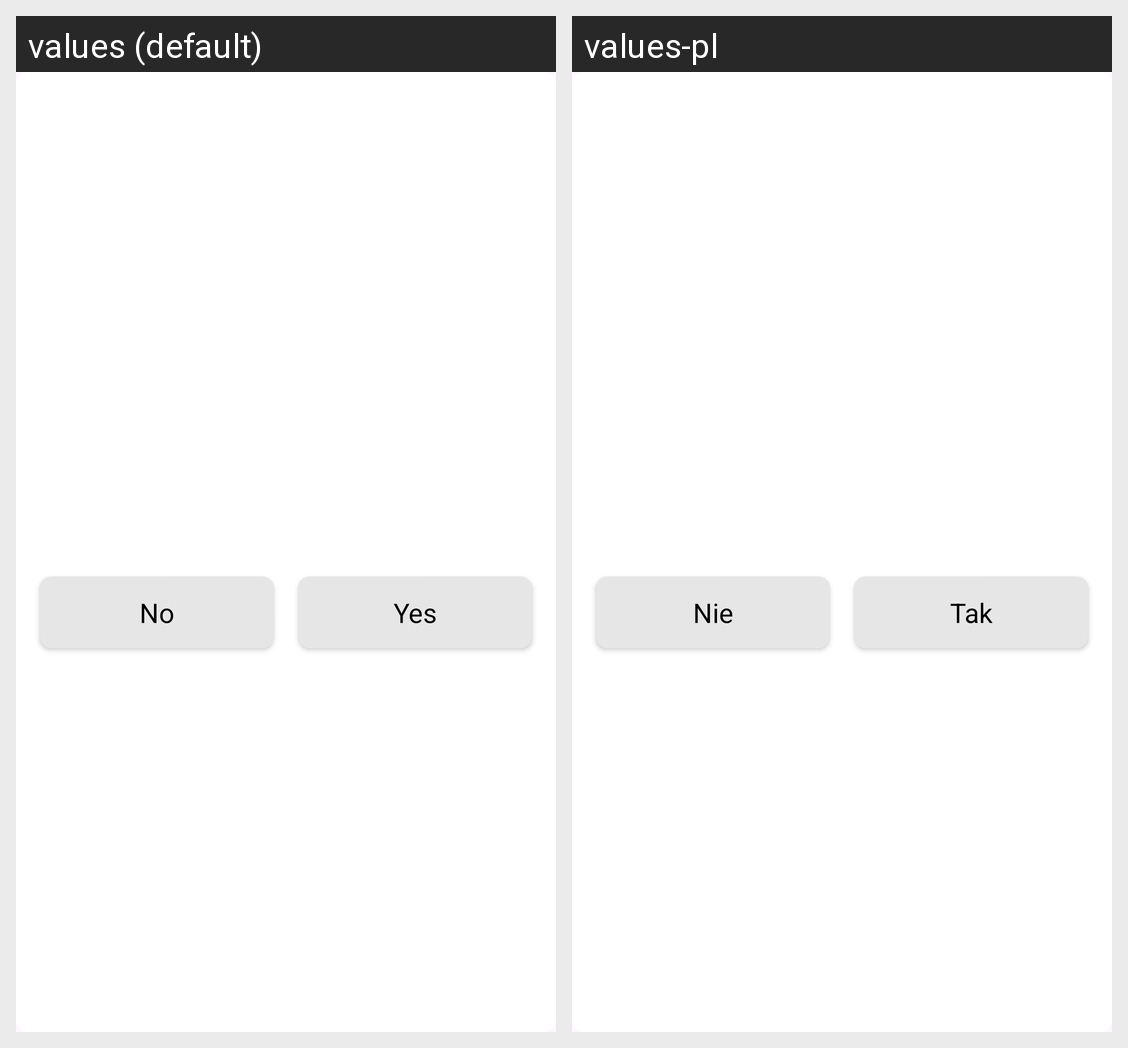

The same Android screen rendered under two of its app's locales, left to right. List the strings drawn on it with the default value and each locale's translation.
Android screen res/layout/dialog_base.xml rendered under 2 locales, left to right: values (default), values-pl. Device: Nexus 5 (rendered at 1080×1920; each locale shown at half size, 540×960, under a caption strip naming it); theme Theme.ActiveTimeSpendingSystem.
Strings drawn on this screen, with the default value and each locale's value (text and hints the layout hard-codes, and strings that could not be matched under every locale, appear in the picture but are not listed):

no
  values: No
  values-pl: Nie

yes
  values: Yes
  values-pl: Tak
